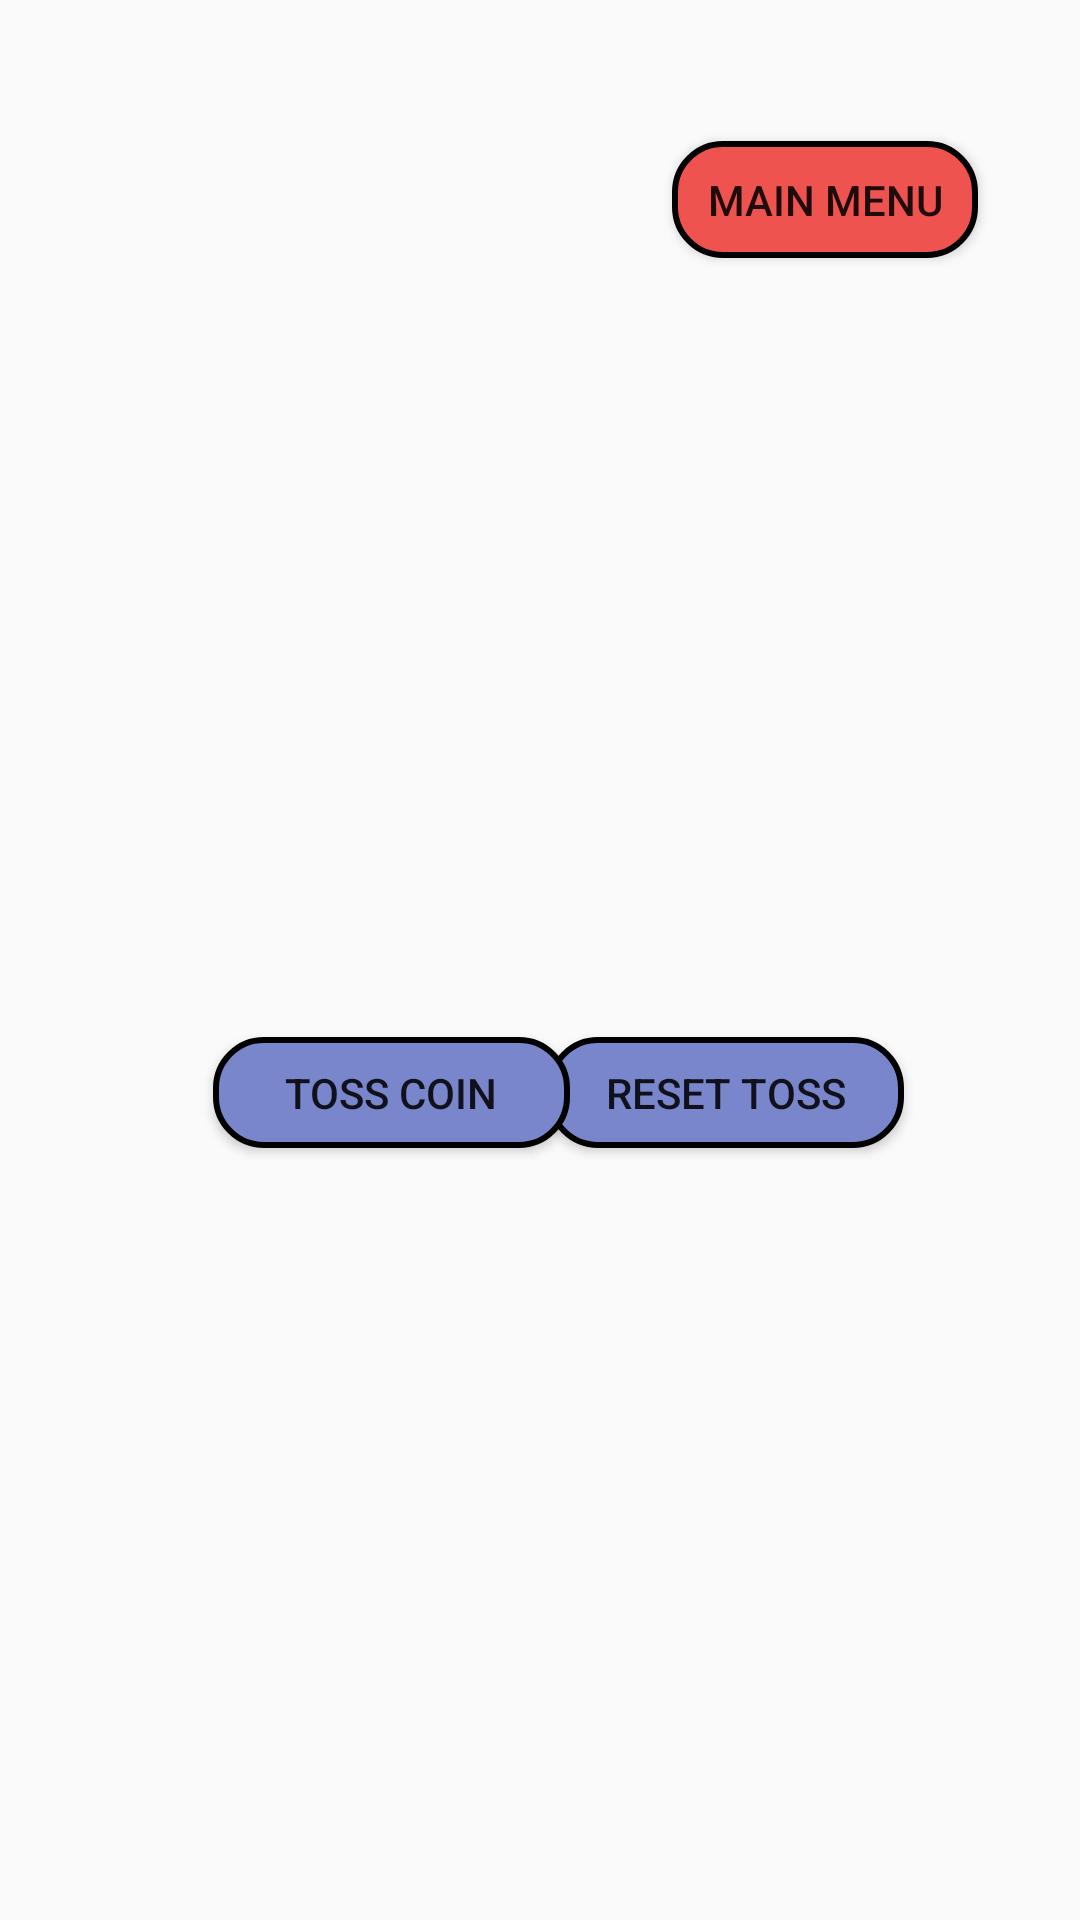

The Android layout XML behind this screen, and the referenced resources:
<!-- AndroidManifest.xml: application theme Theme.Unifer -->
<!-- res/layout/activity_coin_toss.xml -->
<?xml version="1.0" encoding="utf-8"?>
<androidx.constraintlayout.widget.ConstraintLayout xmlns:android="http://schemas.android.com/apk/res/android"
    xmlns:app="http://schemas.android.com/apk/res-auto"
    xmlns:tools="http://schemas.android.com/tools"
    android:layout_width="match_parent"
    android:layout_height="match_parent"
    android:background="@drawable/new_background">

    <Button
        android:id="@+id/MainMenuButton"
        android:layout_width="102dp"
        android:layout_height="39dp"
        android:background="@drawable/custom_background_design"
        android:text="Main Menu"
        android:onClick="coinTossChangetoMainMenuScreen"
        app:layout_constraintBottom_toBottomOf="parent"
        app:layout_constraintEnd_toEndOf="parent"
        app:layout_constraintHorizontal_bias="0.868"
        app:layout_constraintStart_toStartOf="parent"
        app:layout_constraintTop_toTopOf="parent"
        app:layout_constraintVertical_bias="0.078" />

    <ImageView
        android:id="@+id/coinImageButton"
        android:layout_width="174dp"
        android:layout_height="163dp"
        app:layout_constraintBottom_toBottomOf="parent"
        app:layout_constraintEnd_toEndOf="parent"
        app:layout_constraintHorizontal_bias="0.544"
        app:layout_constraintStart_toStartOf="parent"
        app:layout_constraintTop_toTopOf="parent"
        app:layout_constraintVertical_bias="0.318" />

    <Button
        android:id="@+id/coinTossResetButton"
        android:layout_width="119dp"
        android:layout_height="37dp"
        android:background="@drawable/custom_calculate_combinatorics_button_design"
        android:text="Reset Toss"
        app:layout_constraintBottom_toBottomOf="parent"
        app:layout_constraintEnd_toEndOf="parent"
        app:layout_constraintHorizontal_bias="0.756"
        app:layout_constraintStart_toStartOf="parent"
        app:layout_constraintTop_toTopOf="parent"
        app:layout_constraintVertical_bias="0.573" />

    <Button
        android:id="@+id/tossCoinButton"
        android:layout_width="119dp"
        android:layout_height="37dp"
        android:background="@drawable/custom_calculate_combinatorics_button_design"
        android:text="Toss Coin"
        app:layout_constraintBottom_toBottomOf="parent"
        app:layout_constraintEnd_toEndOf="parent"
        app:layout_constraintHorizontal_bias="0.294"
        app:layout_constraintStart_toStartOf="parent"
        app:layout_constraintTop_toTopOf="parent"
        app:layout_constraintVertical_bias="0.573" />

</androidx.constraintlayout.widget.ConstraintLayout>
<!-- resources referenced by this layout -->
<resources>
  <!-- drawable custom_background_design (drawable) -->
  <?xml version="1.0" encoding="utf-8"?>
  <selector xmlns:android="http://schemas.android.com/apk/res/android" >
      <item>
          <shape android:shape="rectangle">
              <solid android:color="#EF5350" />
              <corners android:radius="16dp" />
              <stroke android:width="2dp" android:color="#000000" />
          </shape>
      </item>
  </selector>
  <!-- drawable custom_calculate_combinatorics_button_design (drawable-v24) -->
  <?xml version="1.0" encoding="utf-8"?>
  <selector xmlns:android="http://schemas.android.com/apk/res/android" >
      <item>
          <shape android:shape="rectangle">
              <solid android:color="#7986CB" />
              <corners android:radius="16dp" />
              <stroke android:width="2dp" android:color="#000000" />
          </shape>
      </item>
  </selector>
  <style name="Theme.Unifer" parent="Theme.AppCompat.Light.DarkActionBar">
          
          <item name="colorPrimary">@color/customBackgroundColor</item>
          <item name="colorPrimaryVariant">@color/customForegroundColor</item>
          <item name="colorOnPrimary">@color/white</item>
          
          <item name="colorSecondary">@color/teal_200</item>
          <item name="colorSecondaryVariant">@color/teal_700</item>
          <item name="colorOnSecondary">@color/black</item>
          
          <item name="android:statusBarColor" tools:targetApi="l">?attr/colorPrimaryVariant</item>
          
      </style>
  <color name="customBackgroundColor">#006064</color>
  <color name="customForegroundColor">#00838F</color>
  <color name="white">#FFFFFFFF</color>
  <color name="teal_200">#FF03DAC5</color>
  <color name="teal_700">#FF018786</color>
  <color name="black">#FF000000</color>
</resources>
